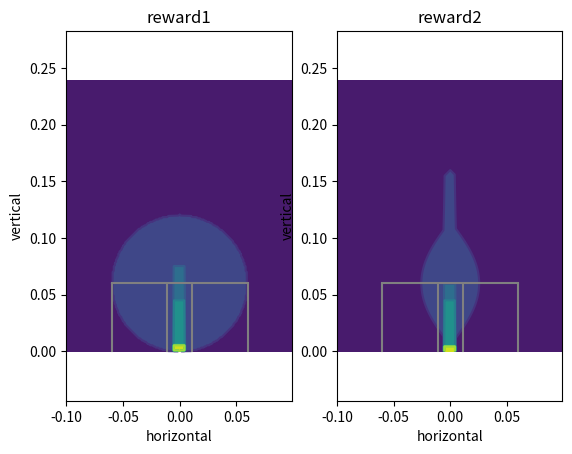

Recreate this plot in Python.
import matplotlib.pyplot as plt
import numpy as np
import math

if __name__ == '__main__':

    delta_x = 0.001
    x = np.arange(-0.1, 0.1, delta_x)
    delta_z = 0.001
    z = np.arange(0, 0.24, delta_z)

    X, Z = np.meshgrid(x, z)

    def reward1(_x, _z):
        _reward = np.zeros(_x.shape)
        for i in range(_x.shape[0]):
            for j in range(_x.shape[1]):
                x = _x[i][j]
                z = _z[i][j]
                sz = z - 0.06
                s = math.sqrt(x * x + sz * sz) 
                sxy = abs(x)
                s_max = 0.06
                sxy_max = 0.005
                delta_z = 0.005
                if s > s_max:#靠近阶段
                    reward = 2 - math.tanh(10 * s) - math.tanh(10 * sxy)
                elif sxy > sxy_max or sz > 3 * delta_z:#对齐阶段
                    reward = 2 - 5 * sxy - 5 * sz
                elif z > delta_z:#插入阶段
                    reward = 4 - 2 * (sz / 0.06)
                else:#完成阶段
                    reward = 10
                _reward[i][j] = reward
        return _reward
    
    def reward2(_x, _z):
        _reward = np.zeros(_x.shape)
        for i in range(_x.shape[0]):
            for j in range(_x.shape[1]):
                x = _x[i][j]
                z = _z[i][j]
                sz = z - 0.06
                s = math.sqrt(x * x + sz * sz) 
                sxy = abs(x)
                sxy_max = 0.005
                delta_z = 0.005
                if sxy < sxy_max:   #对齐阶段
                    if sz < 0:    #插入阶段
                        if z < delta_z:   #完成阶段
                            reward = 10
                        else:
                            reward = 4 - 2 * (sz / 0.06)
                    else:
                        reward = 2 - 5 * sxy - 5 * sz
                else:   #靠近阶段
                    reward = 2 - math.tanh(10 * s) - math.tanh(10 * sxy)
                _reward[i][j] = reward
        return _reward

    plt.subplot(121)
    plt.contourf(X, Z, reward1(X, Z))
    plt.contour(X, Z, reward1(X, Z))
    box_x = np.arange(-0.06, 0.07, 0.01)
    box_z = np.zeros(box_x.shape) + 0.06
    plt.plot(box_x, box_z, color='Gray')
    box_z = np.arange(0, 0.06, 0.001)
    box_x = np.zeros(box_z.shape) - 0.06
    plt.plot(box_x, box_z, color='Gray')
    box_x = np.zeros(box_z.shape) + 0.06
    plt.plot(box_x, box_z, color='Gray')
    box_x = np.zeros(box_z.shape) + 0.011
    plt.plot(box_x, box_z, color='Gray')
    box_x = np.zeros(box_z.shape) - 0.011
    plt.plot(box_x, box_z, color='Gray')
    plt.axis("equal")
    plt.title('reward1')
    plt.xlabel('horizontal')
    plt.ylabel('vertical')

    plt.subplot(122)
    plt.contourf(X, Z, reward2(X, Z))
    plt.contour(X, Z, reward2(X, Z))
    box_x = np.arange(-0.06, 0.07, 0.01)
    box_z = np.zeros(box_x.shape) + 0.06
    plt.plot(box_x, box_z, color='Gray')
    box_z = np.arange(0, 0.06, 0.001)
    box_x = np.zeros(box_z.shape) - 0.06
    plt.plot(box_x, box_z, color='Gray')
    box_z = np.arange(0, 0.06, 0.001)
    box_x = np.zeros(box_z.shape) + 0.06
    plt.plot(box_x, box_z, color='Gray')
    box_x = np.zeros(box_z.shape) + 0.011
    plt.plot(box_x, box_z, color='Gray')
    box_x = np.zeros(box_z.shape) - 0.011
    plt.plot(box_x, box_z, color='Gray')
    plt.axis("equal")
    plt.title('reward2')
    plt.xlabel('horizontal')
    plt.ylabel('vertical')
    plt.show()